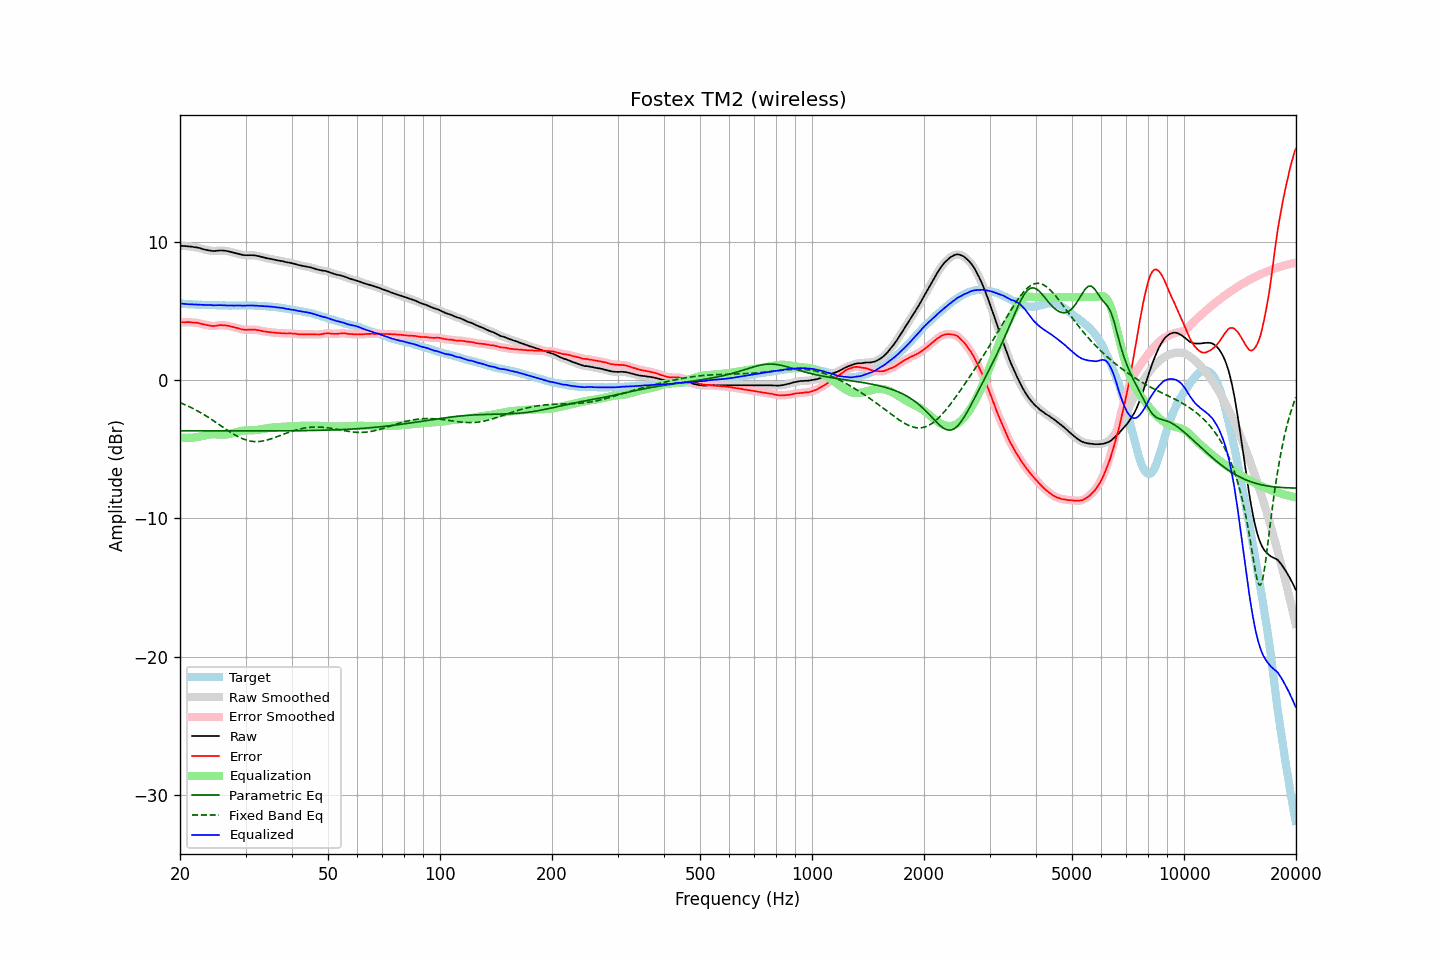

The table this chart was drawn from, first rows:
frequency, raw, error, smoothed, error_smoothed, equalization, parametric_eq, fixed_band_eq, equalized_raw, equalized_smoothed, target
20.00, 9.71, 4.16, 9.71, 4.17, -4.16, -3.67, -1.63, 5.54, 5.54, 5.54
20.20, 9.70, 4.17, 9.70, 4.17, -4.17, -3.67, -1.68, 5.52, 5.53, 5.52
20.40, 9.70, 4.18, 9.69, 4.18, -4.18, -3.67, -1.73, 5.52, 5.51, 5.51
20.61, 9.69, 4.18, 9.69, 4.18, -4.18, -3.67, -1.78, 5.50, 5.50, 5.51
20.81, 9.68, 4.19, 9.68, 4.19, -4.19, -3.68, -1.83, 5.49, 5.49, 5.49
21.02, 9.67, 4.19, 9.67, 4.18, -4.18, -3.68, -1.89, 5.48, 5.48, 5.48
21.23, 9.66, 4.19, 9.66, 4.18, -4.18, -3.68, -1.94, 5.48, 5.48, 5.47
21.44, 9.65, 4.17, 9.64, 4.17, -4.17, -3.68, -2.00, 5.47, 5.47, 5.48
21.66, 9.63, 4.16, 9.63, 4.16, -4.17, -3.68, -2.05, 5.46, 5.46, 5.47
21.87, 9.61, 4.15, 9.61, 4.15, -4.15, -3.68, -2.12, 5.45, 5.46, 5.46
22.09, 9.60, 4.15, 9.59, 4.14, -4.14, -3.68, -2.18, 5.46, 5.46, 5.45
22.31, 9.58, 4.13, 9.57, 4.13, -4.12, -3.68, -2.24, 5.46, 5.46, 5.45
22.54, 9.55, 4.11, 9.55, 4.10, -4.10, -3.68, -2.30, 5.45, 5.45, 5.44
22.76, 9.52, 4.07, 9.51, 4.08, -4.07, -3.68, -2.37, 5.44, 5.44, 5.45
22.99, 9.48, 4.04, 9.48, 4.05, -4.05, -3.68, -2.44, 5.43, 5.43, 5.44
23.22, 9.45, 4.02, 9.45, 4.02, -4.02, -3.68, -2.51, 5.43, 5.43, 5.42
23.45, 9.42, 3.99, 9.42, 3.99, -3.99, -3.68, -2.58, 5.42, 5.42, 5.42
23.69, 9.40, 3.97, 9.39, 3.97, -3.97, -3.68, -2.65, 5.43, 5.43, 5.42
23.92, 9.37, 3.94, 9.37, 3.95, -3.95, -3.68, -2.73, 5.42, 5.43, 5.42
24.16, 9.36, 3.94, 9.35, 3.93, -3.93, -3.68, -2.80, 5.42, 5.42, 5.42
24.40, 9.34, 3.91, 9.34, 3.91, -3.93, -3.68, -2.88, 5.41, 5.41, 5.43
24.65, 9.33, 3.90, 9.33, 3.91, -3.93, -3.68, -2.96, 5.40, 5.41, 5.43
24.89, 9.34, 3.92, 9.34, 3.91, -3.93, -3.68, -3.03, 5.41, 5.41, 5.42
25.14, 9.35, 3.94, 9.35, 3.93, -3.94, -3.68, -3.11, 5.41, 5.41, 5.41
25.39, 9.36, 3.95, 9.36, 3.96, -3.94, -3.68, -3.19, 5.41, 5.42, 5.41
25.65, 9.37, 3.97, 9.36, 3.96, -3.95, -3.68, -3.27, 5.42, 5.41, 5.40
25.91, 9.37, 3.97, 9.37, 3.97, -3.96, -3.68, -3.35, 5.41, 5.41, 5.39
26.16, 9.36, 3.95, 9.36, 3.96, -3.96, -3.68, -3.43, 5.40, 5.40, 5.40
26.43, 9.35, 3.95, 9.35, 3.95, -3.95, -3.68, -3.51, 5.40, 5.40, 5.39
26.69, 9.33, 3.94, 9.33, 3.94, -3.94, -3.68, -3.59, 5.39, 5.39, 5.39
26.96, 9.31, 3.92, 9.31, 3.92, -3.92, -3.68, -3.67, 5.39, 5.39, 5.39
27.23, 9.28, 3.90, 9.28, 3.89, -3.89, -3.68, -3.74, 5.38, 5.39, 5.38
27.50, 9.25, 3.87, 9.25, 3.87, -3.87, -3.68, -3.82, 5.38, 5.38, 5.38
27.77, 9.22, 3.83, 9.22, 3.83, -3.84, -3.68, -3.89, 5.38, 5.38, 5.39
28.05, 9.19, 3.80, 9.19, 3.80, -3.80, -3.68, -3.96, 5.38, 5.38, 5.38
28.33, 9.16, 3.77, 9.16, 3.77, -3.77, -3.68, -4.03, 5.39, 5.39, 5.38
28.62, 9.13, 3.75, 9.13, 3.74, -3.74, -3.68, -4.09, 5.39, 5.39, 5.38
28.90, 9.10, 3.71, 9.10, 3.71, -3.71, -3.68, -4.15, 5.39, 5.39, 5.39
29.19, 9.07, 3.68, 9.07, 3.68, -3.68, -3.68, -4.20, 5.38, 5.38, 5.39
29.48, 9.05, 3.66, 9.05, 3.66, -3.67, -3.68, -4.25, 5.38, 5.38, 5.39
29.78, 9.03, 3.64, 9.03, 3.64, -3.65, -3.68, -4.30, 5.38, 5.38, 5.38
30.08, 9.03, 3.62, 9.03, 3.63, -3.64, -3.68, -4.33, 5.38, 5.38, 5.40
30.38, 9.03, 3.64, 9.03, 3.63, -3.64, -3.68, -4.37, 5.39, 5.39, 5.39
30.68, 9.03, 3.64, 9.03, 3.64, -3.64, -3.68, -4.40, 5.39, 5.39, 5.39
30.99, 9.03, 3.64, 9.03, 3.64, -3.64, -3.68, -4.42, 5.39, 5.39, 5.39
31.30, 9.03, 3.64, 9.03, 3.64, -3.63, -3.68, -4.44, 5.39, 5.39, 5.38
31.61, 9.02, 3.63, 9.02, 3.64, -3.63, -3.68, -4.45, 5.39, 5.39, 5.38
31.93, 9.01, 3.64, 9.00, 3.63, -3.62, -3.68, -4.45, 5.39, 5.38, 5.37
32.24, 8.98, 3.61, 8.98, 3.62, -3.61, -3.68, -4.45, 5.37, 5.37, 5.37
32.57, 8.96, 3.60, 8.96, 3.60, -3.59, -3.68, -4.45, 5.36, 5.36, 5.36
32.89, 8.93, 3.57, 8.93, 3.57, -3.57, -3.68, -4.44, 5.35, 5.35, 5.35
33.22, 8.90, 3.55, 8.90, 3.55, -3.55, -3.68, -4.42, 5.35, 5.35, 5.35
33.55, 8.87, 3.52, 8.87, 3.52, -3.53, -3.68, -4.40, 5.34, 5.34, 5.35
33.89, 8.84, 3.50, 8.84, 3.50, -3.51, -3.68, -4.37, 5.33, 5.33, 5.33
34.23, 8.81, 3.49, 8.81, 3.49, -3.49, -3.68, -4.35, 5.32, 5.32, 5.32
34.57, 8.79, 3.47, 8.79, 3.47, -3.47, -3.68, -4.31, 5.32, 5.32, 5.32
34.92, 8.77, 3.46, 8.77, 3.46, -3.46, -3.68, -4.28, 5.31, 5.31, 5.31
35.27, 8.75, 3.44, 8.74, 3.44, -3.44, -3.68, -4.24, 5.30, 5.30, 5.31
35.62, 8.72, 3.44, 8.72, 3.43, -3.43, -3.68, -4.20, 5.29, 5.29, 5.28
35.97, 8.70, 3.42, 8.69, 3.42, -3.42, -3.68, -4.16, 5.28, 5.27, 5.27
... 635 more rows
